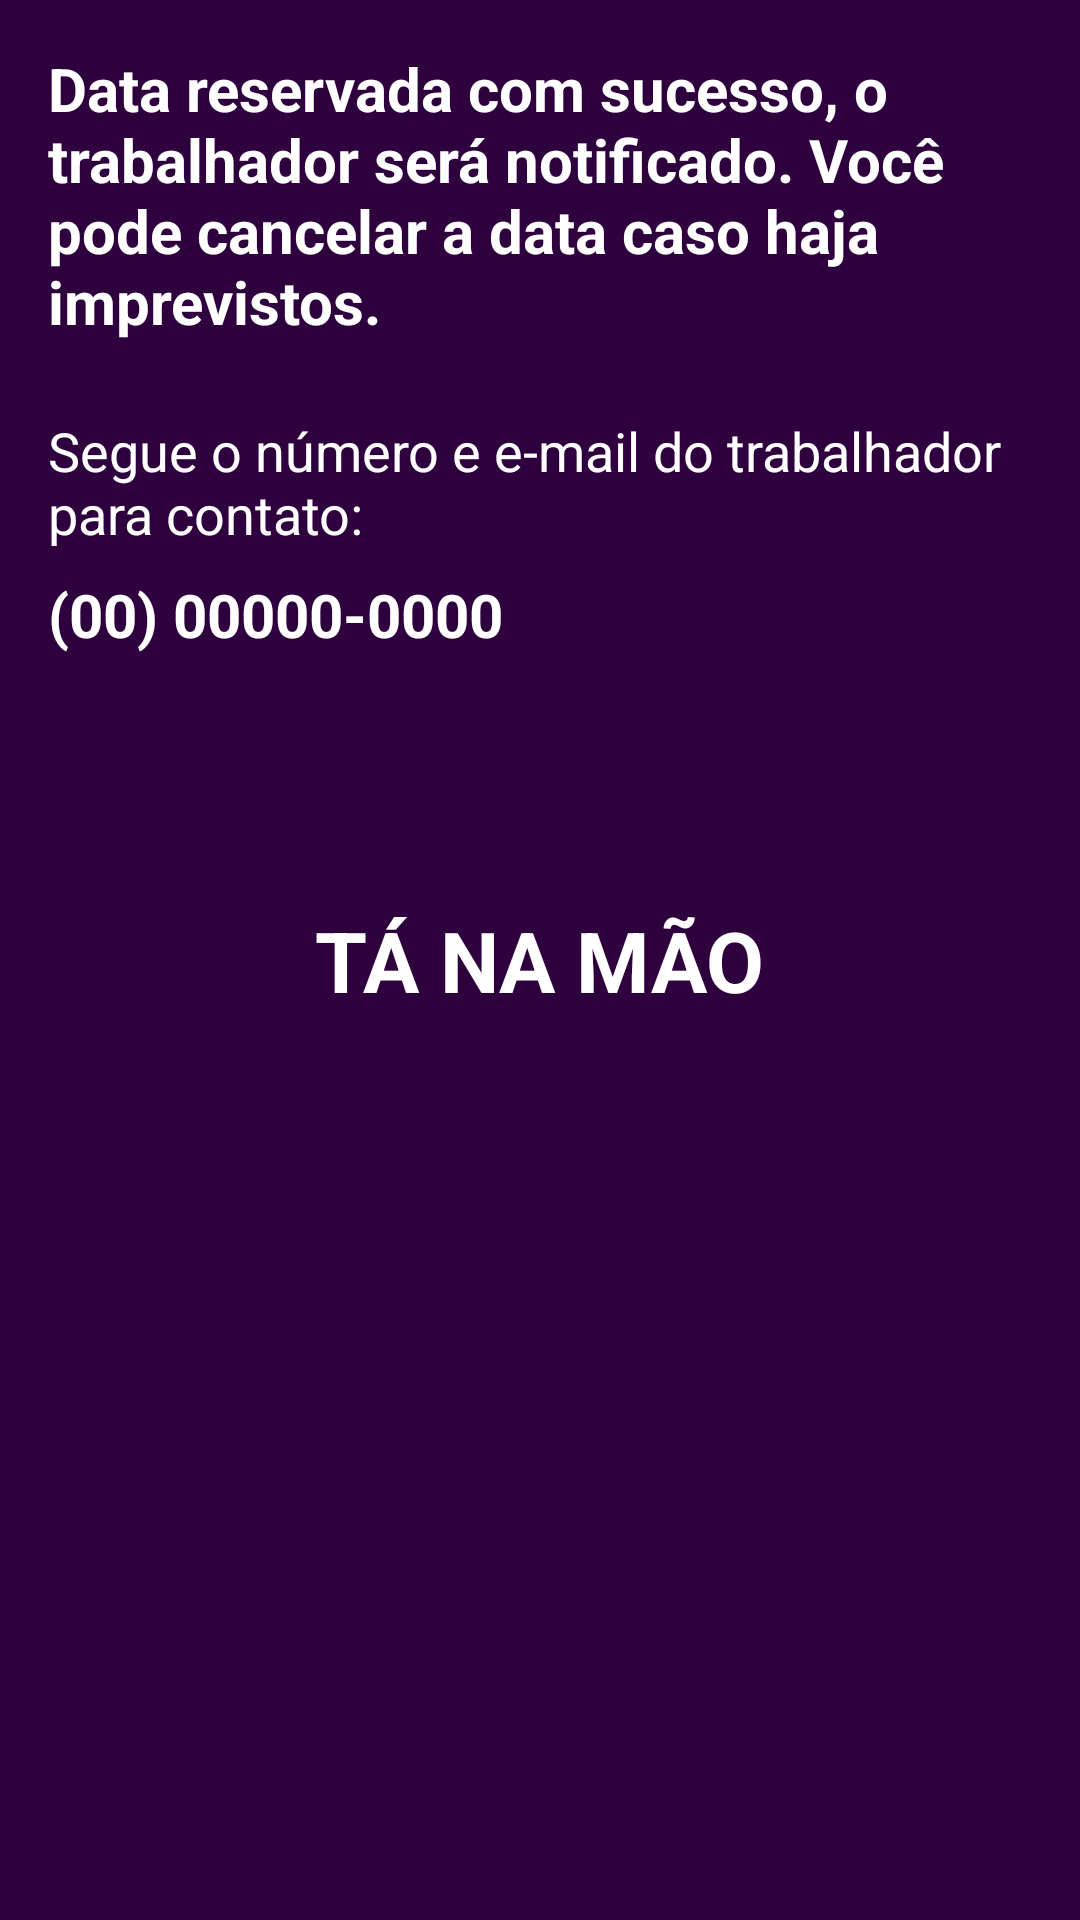

Android layout source for this screen:
<!-- AndroidManifest.xml: application theme Theme.AppTaNaMao -->
<!-- res/layout/activity_contato_trabalhador.xml -->
<?xml version="1.0" encoding="utf-8"?>
<RelativeLayout
    xmlns:android="http://schemas.android.com/apk/res/android"
    android:layout_width="match_parent"
    android:layout_height="match_parent"
    android:background="#2E003E"
    android:padding="16dp">

    <LinearLayout
        android:id="@+id/layoutTopo"
        android:orientation="vertical"
        android:layout_width="match_parent"
        android:layout_height="wrap_content"
        android:layout_alignParentTop="true">

        <TextView
            android:text="Data reservada com sucesso, o trabalhador será notificado. Você pode cancelar a data caso haja imprevistos."
            android:textSize="20sp"
            android:textColor="@color/white"
            android:textStyle="bold"
            android:layout_marginBottom="24dp"
            android:layout_width="match_parent"
            android:layout_height="wrap_content"/>

        <TextView
            android:text="Segue o número e e-mail do trabalhador para contato:"
            android:textSize="18sp"
            android:textColor="@color/white"
            android:layout_marginBottom="8dp"
            android:layout_width="wrap_content"
            android:layout_height="wrap_content"/>

        <TextView
            android:id="@+id/textTelefoneContato"
            android:text="(00) 00000-0000"
            android:textSize="20sp"
            android:textColor="@color/white"
            android:textStyle="bold"
            android:layout_width="wrap_content"
            android:layout_height="wrap_content"/>

        <TextView
            android:id="@+id/textEmailContato"
            android:textSize="20sp"
            android:textColor="@color/white"
            android:textStyle="bold"
            android:layout_width="wrap_content"
            android:layout_height="wrap_content"/>
    </LinearLayout>

    <TextView
        android:id="@+id/textTaNaMao"
        android:text="TÁ NA MÃO"
        android:textSize="28sp"
        android:textColor="@color/white"
        android:textStyle="bold"
        android:layout_centerInParent="true"
        android:layout_width="wrap_content"
        android:layout_height="wrap_content"/>

</RelativeLayout>
<!-- resources referenced by this layout -->
<resources>
  <color name="white">#FFFFFFFF</color>
  <style name="Theme.AppTaNaMao" parent="Base.Theme.AppTaNaMao" />
  <style name="Base.Theme.AppTaNaMao" parent="Theme.Material3.DayNight.NoActionBar">
          
          
      </style>
</resources>
